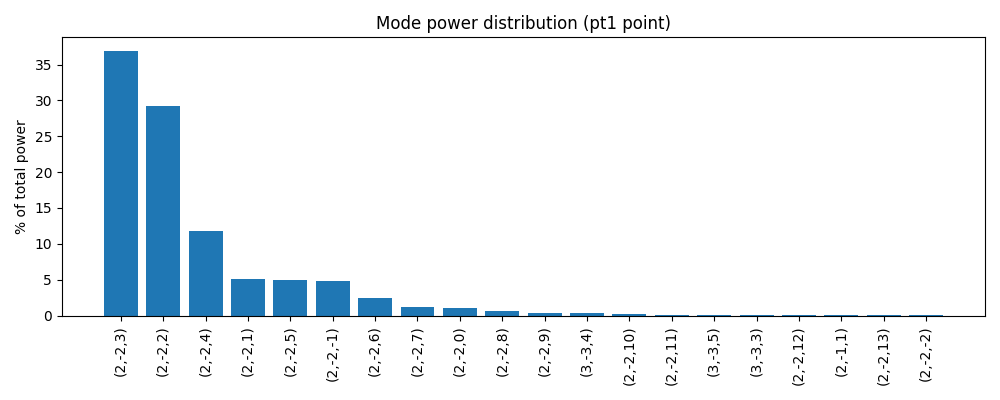

The file beside this chart, header and first rows:
l, m, n, power, fraction_pct
2, -2, 3, 5.8625801e+45, 36.95
2, -2, 2, 4.6310817e+45, 29.19
2, -2, 4, 1.878046e+45, 11.84
2, -2, 1, 8.0281239e+44, 5.06
2, -2, 5, 7.7955029e+44, 4.913
2, -2, -1, 7.5784604e+44, 4.776
2, -2, 6, 3.7734608e+44, 2.378
2, -2, 7, 1.98681e+44, 1.252
2, -2, 0, 1.5862829e+44, 0.9998
2, -2, 8, 1.1005596e+44, 0.6936
2, -2, 9, 6.2970196e+43, 0.3969
3, -3, 4, 5.394558e+43, 0.34
2, -2, 10, 3.6799423e+43, 0.2319
2, -2, 11, 2.1802964e+43, 0.1374
3, -3, 5, 1.7452634e+43, 0.11
3, -3, 3, 1.4055493e+43, 0.08858
2, -2, 12, 1.3029319e+43, 0.08212
2, -1, 1, 1.0237926e+43, 0.06452
2, -2, 13, 7.8243121e+42, 0.04931
2, -2, -2, 7.7604767e+42, 0.04891
3, -3, 6, 6.9547129e+42, 0.04383
2, -1, 2, 5.3752656e+42, 0.03388
3, -2, 3, 4.8363579e+42, 0.03048
2, -2, 14, 4.7087562e+42, 0.02968
3, -3, 7, 3.7346707e+42, 0.02354
3, -3, 2, 3.4270571e+42, 0.0216
3, -2, 2, 2.9218071e+42, 0.01842
2, -2, 15, 2.8342724e+42, 0.01786
2, -1, 0, 2.5922782e+42, 0.01634
3, -3, 8, 2.302869e+42, 0.01451
3, -3, 1, 1.9446231e+42, 0.01226
2, -2, 16, 1.7039228e+42, 0.01074
2, -1, 3, 1.5795776e+42, 0.009955
3, -3, 9, 1.5211878e+42, 0.009587
3, -2, 4, 1.4906792e+42, 0.009395
3, -3, 0, 1.4658313e+42, 0.009238
3, -3, 10, 1.0411997e+42, 0.006562
2, -2, 17, 1.022219e+42, 0.006443
2, 0, -1, 9.1976953e+41, 0.005797
2, 0, 1, 9.1976953e+41, 0.005797
3, -3, 11, 7.2543595e+41, 0.004572
2, -2, -3, 7.2428493e+41, 0.004565
3, -2, 5, 6.4418369e+41, 0.004060
2, -2, 18, 6.1167105e+41, 0.003855
2, -1, 4, 5.8483637e+41, 0.003686
3, -3, 12, 5.0925587e+41, 0.003210
4, -4, 5, 4.3221476e+41, 0.002724
3, -3, -1, 4.0108319e+41, 0.002528
3, -3, -2, 3.7831961e+41, 0.002384
3, -2, 1, 3.7812735e+41, 0.002383
2, -2, 19, 3.6502005e+41, 0.002301
3, -3, 13, 3.5798154e+41, 0.002256
3, -1, 0, 3.4006973e+41, 0.002143
3, -2, 6, 3.3646504e+41, 0.002121
4, -4, 6, 2.7707224e+41, 0.001746
3, -3, 14, 2.510078e+41, 0.001582
2, -1, 5, 2.4900153e+41, 0.001569
2, -2, 20, 2.1727269e+41, 0.001369
4, -3, 4, 2.0907083e+41, 0.001318
3, -2, 7, 1.9352287e+41, 0.001220
... 12,927 more rows
